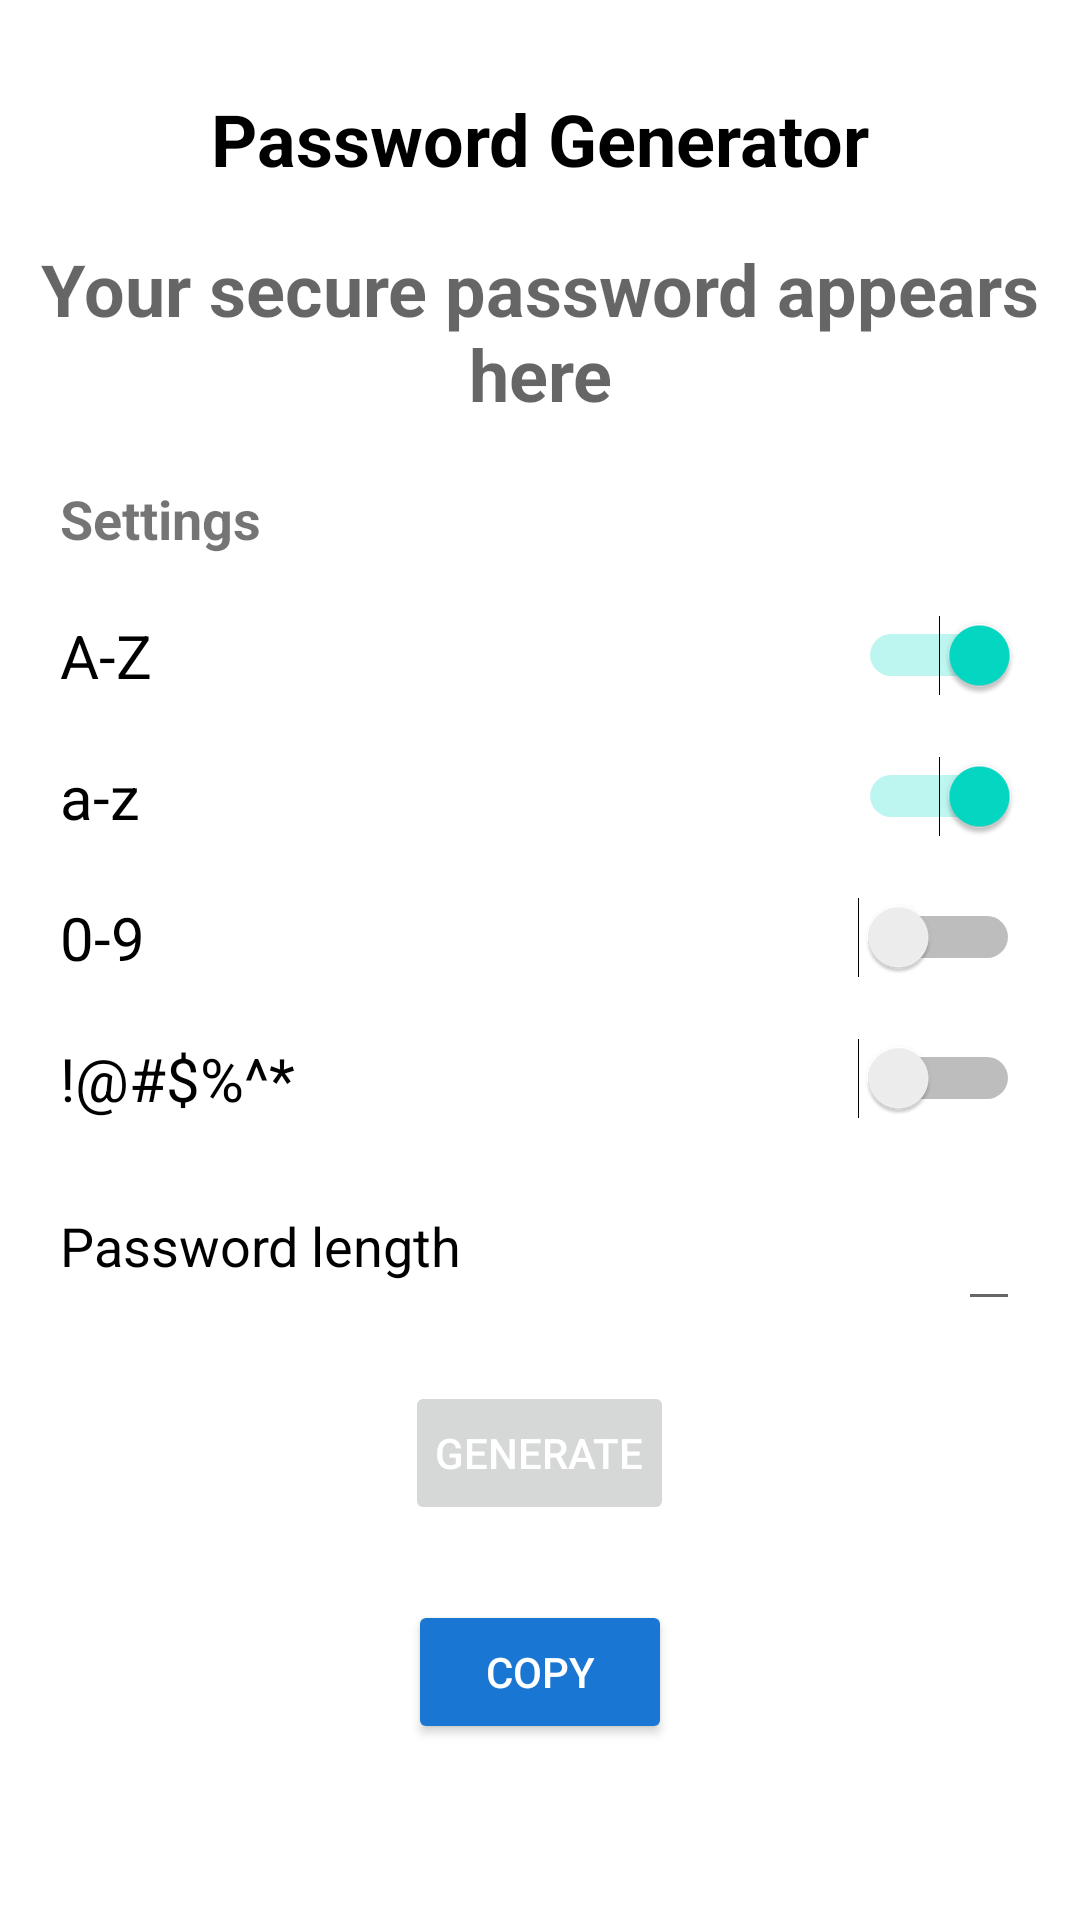

Write the Android layout XML for this screen, with the resource values it uses.
<!-- AndroidManifest.xml: application theme Theme.Vault -->
<!-- res/layout/fragment_password_generator.xml -->
<?xml version="1.0" encoding="utf-8"?>
<RelativeLayout xmlns:android="http://schemas.android.com/apk/res/android"
    xmlns:tools="http://schemas.android.com/tools"
    android:layout_width="match_parent"
    android:layout_height="match_parent">

    <TextView
        android:id="@+id/demoText"
        android:layout_width="wrap_content"
        android:layout_height="wrap_content"
        android:layout_centerHorizontal="true"
        android:layout_marginTop="30dp"
        android:text="@string/password_generator"
        android:textStyle="bold"
        android:textColor="#000"
        android:textSize="24sp" />

    <TextView
        android:id="@+id/generatedPasswordText"
        android:layout_width="match_parent"
        android:layout_height="wrap_content"
        android:layout_centerHorizontal="true"
        android:layout_marginTop="80dp"
        android:gravity="center"
        android:hint="@string/your_secure_password_appears_here"
        android:maxLines="4"
        android:paddingLeft="10dp"
        android:paddingRight="10dp"
        android:textColor="@color/colorAccent"
        android:textSize="24sp"
        android:textStyle="bold" />

    <TextView
        android:id="@+id/settingsText"
        android:layout_width="wrap_content"
        android:layout_height="wrap_content"
        android:layout_below="@id/generatedPasswordText"
        android:layout_margin="20dp"
        android:text="@string/settings"
        android:textSize="18sp"
        android:textStyle="bold" />

    <Switch

        android:id="@+id/capitalsSwitch"
        android:layout_width="match_parent"
        android:layout_height="wrap_content"
        android:layout_below="@id/settingsText"
        android:layout_marginLeft="20dp"
        android:layout_marginRight="20dp"
        android:checked="true"

        android:gravity="left"
        android:text="@string/A_Z"
        android:textSize="20sp"
        tools:ignore="RtlHardcoded,UseSwitchCompatOrMaterialXml" />

    <Switch
        android:id="@+id/smallLetterSwitch"
        android:layout_width="match_parent"
        android:layout_height="wrap_content"
        android:layout_below="@id/capitalsSwitch"
        android:layout_marginLeft="20dp"
        android:layout_marginTop="20dp"
        android:layout_marginRight="20dp"
        android:checked="true"
        android:gravity="left"
        android:text="@string/a_z"
        android:textSize="20sp"
        tools:ignore="RtlHardcoded,UseSwitchCompatOrMaterialXml" />

    <Switch
        android:id="@+id/numberSwitch"
        android:layout_width="match_parent"
        android:layout_height="wrap_content"
        android:layout_below="@id/smallLetterSwitch"
        android:layout_marginLeft="20dp"
        android:layout_marginTop="20dp"
        android:layout_marginRight="20dp"
        android:gravity="left"
        android:text="@string/_0_9"
        android:textSize="20sp"
        tools:ignore="RtlHardcoded,UseSwitchCompatOrMaterialXml" />

    <Switch
        android:id="@+id/symbolSwitch"
        android:layout_width="match_parent"
        android:layout_height="wrap_content"
        android:layout_below="@id/numberSwitch"
        android:layout_marginLeft="20dp"
        android:layout_marginTop="20dp"
        android:layout_marginRight="20dp"
        android:gravity="left"
        android:text="@string/r"
        android:textSize="20sp"
        tools:ignore="RtlHardcoded,UseSwitchCompatOrMaterialXml" />

    <TextView
        android:id="@+id/lengthTextView"
        android:layout_width="wrap_content"
        android:layout_height="wrap_content"
        android:layout_below="@id/symbolSwitch"
        android:layout_marginLeft="20dp"
        android:layout_marginTop="30dp"
        android:text="Password length"
        android:textColor="@color/black"
        android:textSize="18sp" />


    <EditText
        android:id="@+id/lengthtext"
        android:layout_width="wrap_content"
        android:layout_height="wrap_content"
        android:layout_below="@id/symbolSwitch"
        android:layout_alignParentEnd="true"
        android:layout_centerHorizontal="true"
        android:layout_marginTop="30dp"
        android:layout_marginRight="20dp"
        android:textSize="15sp" />

    <Button
        android:id="@+id/copyPassword"
        android:layout_width="wrap_content"
        android:layout_height="wrap_content"
        android:layout_below="@id/generatePassword"
        android:backgroundTint="@color/colorPrimaryDark"
        android:layout_centerHorizontal="true"
        android:layout_marginTop="10dp"
        android:layout_marginBottom="20dp"
        android:padding="10dp"
        android:text="@string/copy"
        android:textColor="#fff" />

    <Button
        android:id="@+id/generatePassword"
        android:layout_width="wrap_content"
        android:layout_height="wrap_content"
        android:layout_below="@id/lengthtext"
        android:layout_centerHorizontal="true"
        android:layout_marginTop="20dp"
        android:layout_marginBottom="15dp"
        android:clickable="false"
        android:enabled="false"
        android:padding="10dp"
        android:text="@string/generate"
        android:textColor="#fff" />



</RelativeLayout>
<!-- resources referenced by this layout -->
<resources>
  <color name="black">#FF000000</color>
  <color name="colorAccent">#03A9F4</color>
  <color name="colorPrimaryDark">#1976D2</color>
  <string name="A_Z">A-Z</string>
  <string name="_0_9">0-9</string>
  <string name="a_z">a-z</string>
  <string name="copy">Copy</string>
  <string name="generate">Generate</string>
  <string name="password_generator">Password Generator</string>
  <string name="r">!@#$%^*</string>
  <string name="settings">Settings</string>
  <string name="your_secure_password_appears_here">Your secure password appears here</string>
  <style name="Theme.Vault" parent="Theme.MaterialComponents.Light.NoActionBar">
          
  
  
  
          <item name="colorOnPrimary">@color/white</item>
          
          <item name="colorSecondary">@color/teal_200</item>
          <item name="colorSecondaryVariant">@color/teal_700</item>
          <item name="colorOnSecondary">@color/black</item>
          
          <item name="android:statusBarColor" tools:targetApi="l">?attr/colorPrimaryVariant</item>
          
      </style>
  <color name="white">#FFFFFFFF</color>
  <color name="teal_200">#FF03DAC5</color>
  <color name="teal_700">#048F8F</color>
</resources>
